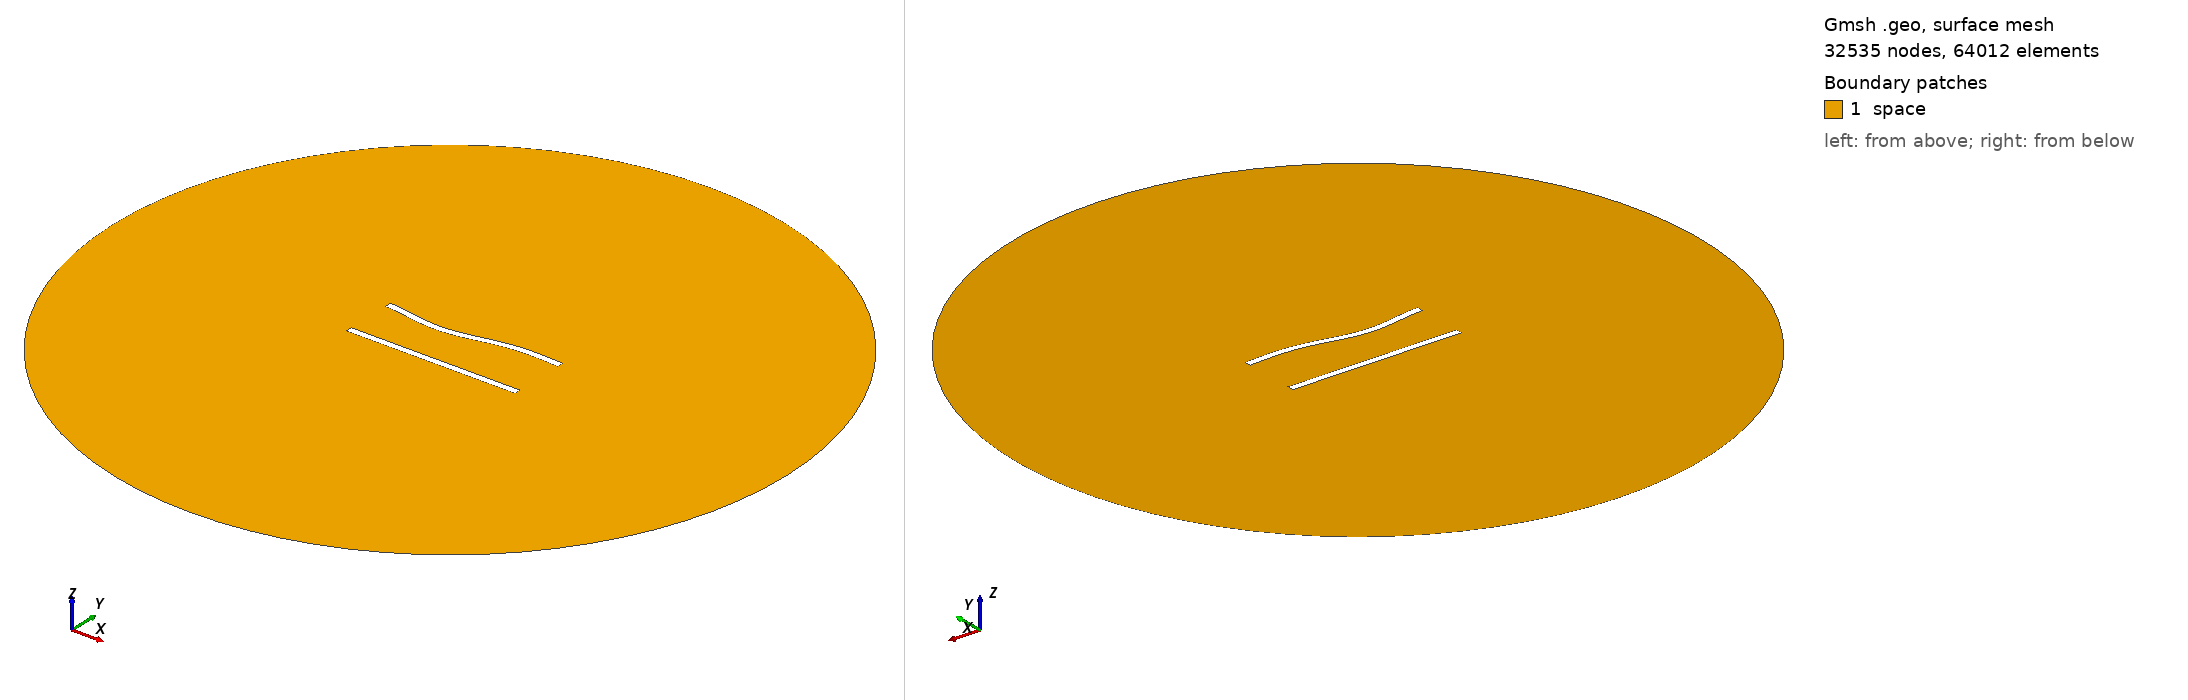

Gmsh geometry script, surface-meshed: 32535 nodes, 64012 surface elements. Boundary patches (legend numbers): 1 space. Left view from above one corner, right view from below the opposite corner. Legend entries are the model's physical surfaces. The drawing asked Gmsh for element sizes between 1% and 20% of the model's largest extent; the script's own settings can give other sizes.

=== 380.geo (drawn) ===
//---------------------------------------
// Geometry kernel
//---------------------------------------

SetFactory("OpenCASCADE");



//---------------------------------------
// Parameters of the geometry
//---------------------------------------

// Overetch of the upper plate
overetch = 0.0;

// Distance between the plates
distance = 30.0;

// Discretization over the x axis (for the deformation)
nx = 50; 

// Length of the plate
L = 100 - overetch; 

// Number of modes
n = 4; 

// 1st mode coefficient
coeff(1) = 1.5;
beta(1) = 0.596864 * 3.1415926535 / L;

// 2nd mode coefficient
coeff(2) = -1.5;
beta(2) = 1.49418 * 3.1415926535 / L;

// 3rd mode coefficient
coeff(3) = -1.5;
beta(3) = 2.50025 * 3.1415926535 / L;

// 4th mode coefficient
coeff(4) = 0.0;
beta(4) = 3.49999 * 3.1415926535 / L;



//---------------------------------------
// Upper plate (deformed rectangle)
//---------------------------------------

// Coordiantes of the upper plate
xmin = -50;
xmax = 50 - overetch;

// Height of the upper plate
yheight = 4 - 2 * overetch;

// Indexes of the points
UpperID[] = {};
LowerID[] = {};
LeftID[] = {};
RightID[] = {};

// Point index
p = 1;

// Horizontal edges
For i In {1:nx}
    x = xmin + (i-1)*(xmax - xmin)/(nx-1);

    y_bottom = distance / 2 + overetch;
    For j In {1:n}
        C = (Cosh(beta(j)*L) + Cos(beta(j)*L)) / (Sinh(beta(j)*L) + Sin(beta(j)*L));
        y_bottom  = y_bottom + coeff(j) * (Cosh(beta(j)*(x+50)) - Cos(beta(j)*(x+50)) - C * (Sinh(beta(j)*(x+50)) - Sin(beta(j)*(x+50))));
    EndFor

    y_top = y_bottom + yheight;

    Point(p) = {x, y_top, 0, 1.0};
    UpperID[i] = p;
    p = p + 1;

    Point(p) = {x, y_bottom, 0, 1.0};
    LowerID[i] = p;
    p = p + 1;
EndFor

// Create point lists
UpperPts[] = {}; LowerPts[] = {};
For i In {1:nx}
  UpperPts[] += {UpperID[i]};
  LowerPts[] += {LowerID[i]};
EndFor

// Build splines
Spline(1) = {UpperPts[]};
Spline(2) = {LowerPts[]};
Line(3) = {LowerPts[nx-1], UpperPts[nx-1]};
Line(4) = {LowerPts[0], UpperPts[0]};

// Build the plane surface
Curve Loop(1) = {2, 3, -1, -4};
Plane Surface(1) = {1};



//---------------------------------------
// Lower plate (rectangle)
//---------------------------------------

// Vertices
Point(1001) = {-50, -distance/2, 0, 1.0};
Point(1002) = { 50, -distance/2, 0, 1.0};
Point(1003) = { 50,  -distance/2 + 4, 0, 1.0};
Point(1004) = {-50,  -distance/2 + 4, 0, 1.0};

// Edges
Line(5) = {1001, 1002};
Line(6) = {1002, 1003};
Line(7) = {1003, 1004};
Line(8) = {1004, 1001};

// Plane surface
Line Loop(2) = {5, 6, 7, 8};
Plane Surface(2) = {2}; 



//---------------------------------------
// Outer (fictious) boundary
//---------------------------------------

// Points
Point(1005) = {0, 0, 0};       // Center
Point(1006) = {200, 0, 0};     // Start point
Point(1007) = {0, 200, 0};     // 90 degrees
Point(1008) = {-200, 0, 0};    // 180 degrees
Point(1009) = {0, -200, 0};    // 270 degrees

// Circle arcs (each needs start, center, end)
Circle(9) = {1006, 1005, 1007};
Circle(10) = {1007, 1005, 1008};
Circle(11) = {1008, 1005, 1009};
Circle(12) = {1009, 1005, 1006};

// Plane surface for the entire domain
Curve Loop(3) = {9, 10, 11, 12};
Surface(3) = {3};

// Subtract the plates from the whole domain to obtain the actual domain where we want to solve the equations
BooleanDifference{ Surface{3}; Delete; }{ Surface{1}; Surface{2}; Delete; }




//---------------------------------------
// Transfinite Lines/Curves
//---------------------------------------

// Set the number of points on the boundaries
r = 6;
d = 0.15;

// Plates
Transfinite Curve {1} = 50*r/4 Using Progression 1;
Transfinite Line {2} = 50*r Using Progression 1;
Transfinite Curve {3, 4} = 2*r Using Progression 1+d;
Transfinite Line {5} = 50*r/4 Using Progression 1;
Transfinite Line {7} = 50*r Using Progression 1;
Transfinite Line {6} = 2*r Using Progression 1-d;
Transfinite Line {8} = 2*r Using Progression 1+d;

// Outer boundary
Transfinite Line {9, 10, 11, 12} = 20 Using Progression 1;



//---------------------------------------
// Physical groups
//---------------------------------------                

// Physical curves (boundaries)
Physical Line("force_segment", 10) = {2};
Physical Line("upper_plate", 11) = {1, 3, 4};
Physical Line("lower_plate", 12) = {5, 6, 7, 8};
Physical Line("boundary", 20) = {9, 10, 11, 12};

// Physical Surfaces
Physical Surface("space", 30) = {3};



//---------------------------------------
// 6. Generate the Mesh
//---------------------------------------

// 2D mesh generation
Mesh 2;
